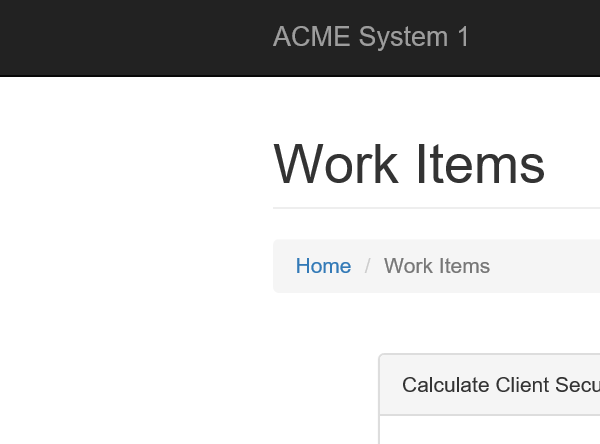
Task: Robotic Enterprise Framework
Workflow: System2_ExtractTaxIDInformation

Step 1: Attach Browser 'DIV' in window 'ACME System 1 - Work Items'

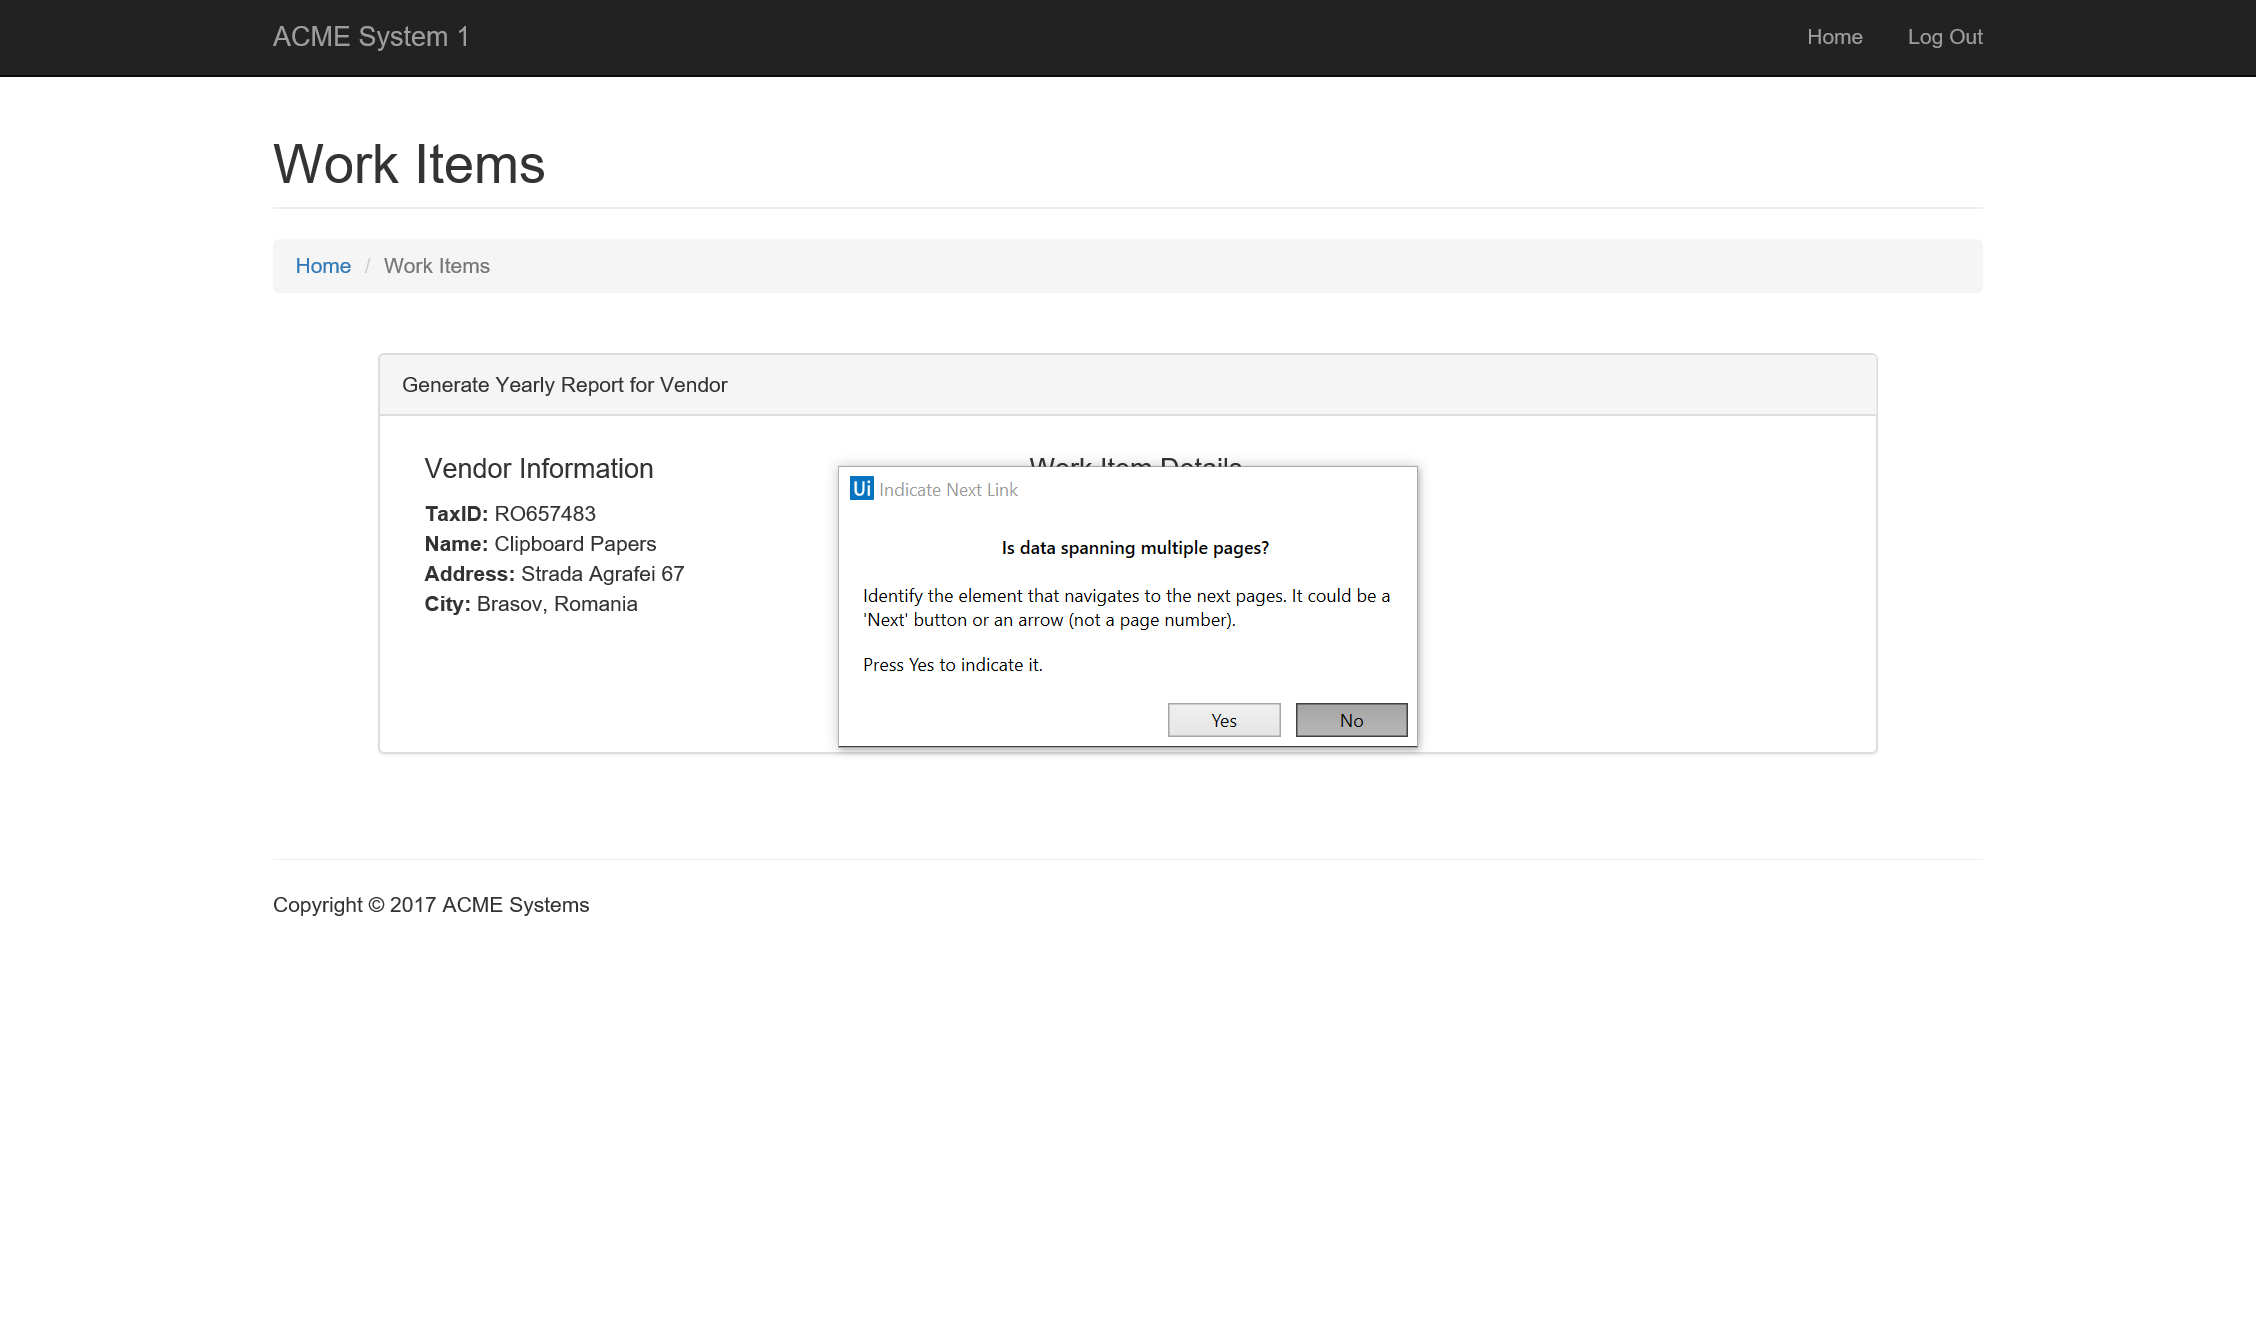
Step 2: Attach Browser 'ACMESyste Page' in window 'ACME System 1 - Work Items'

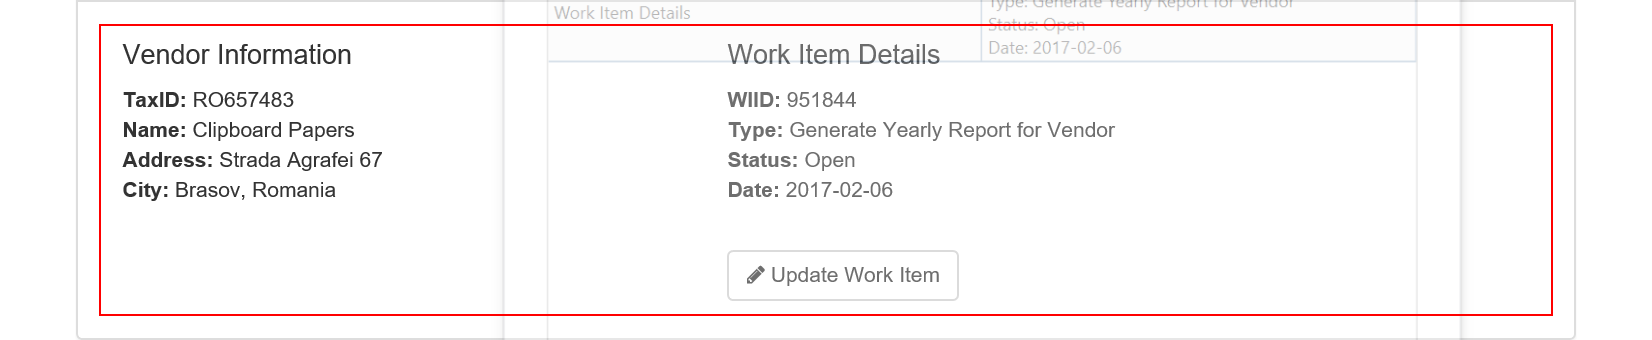
Step 3: get-text from the element